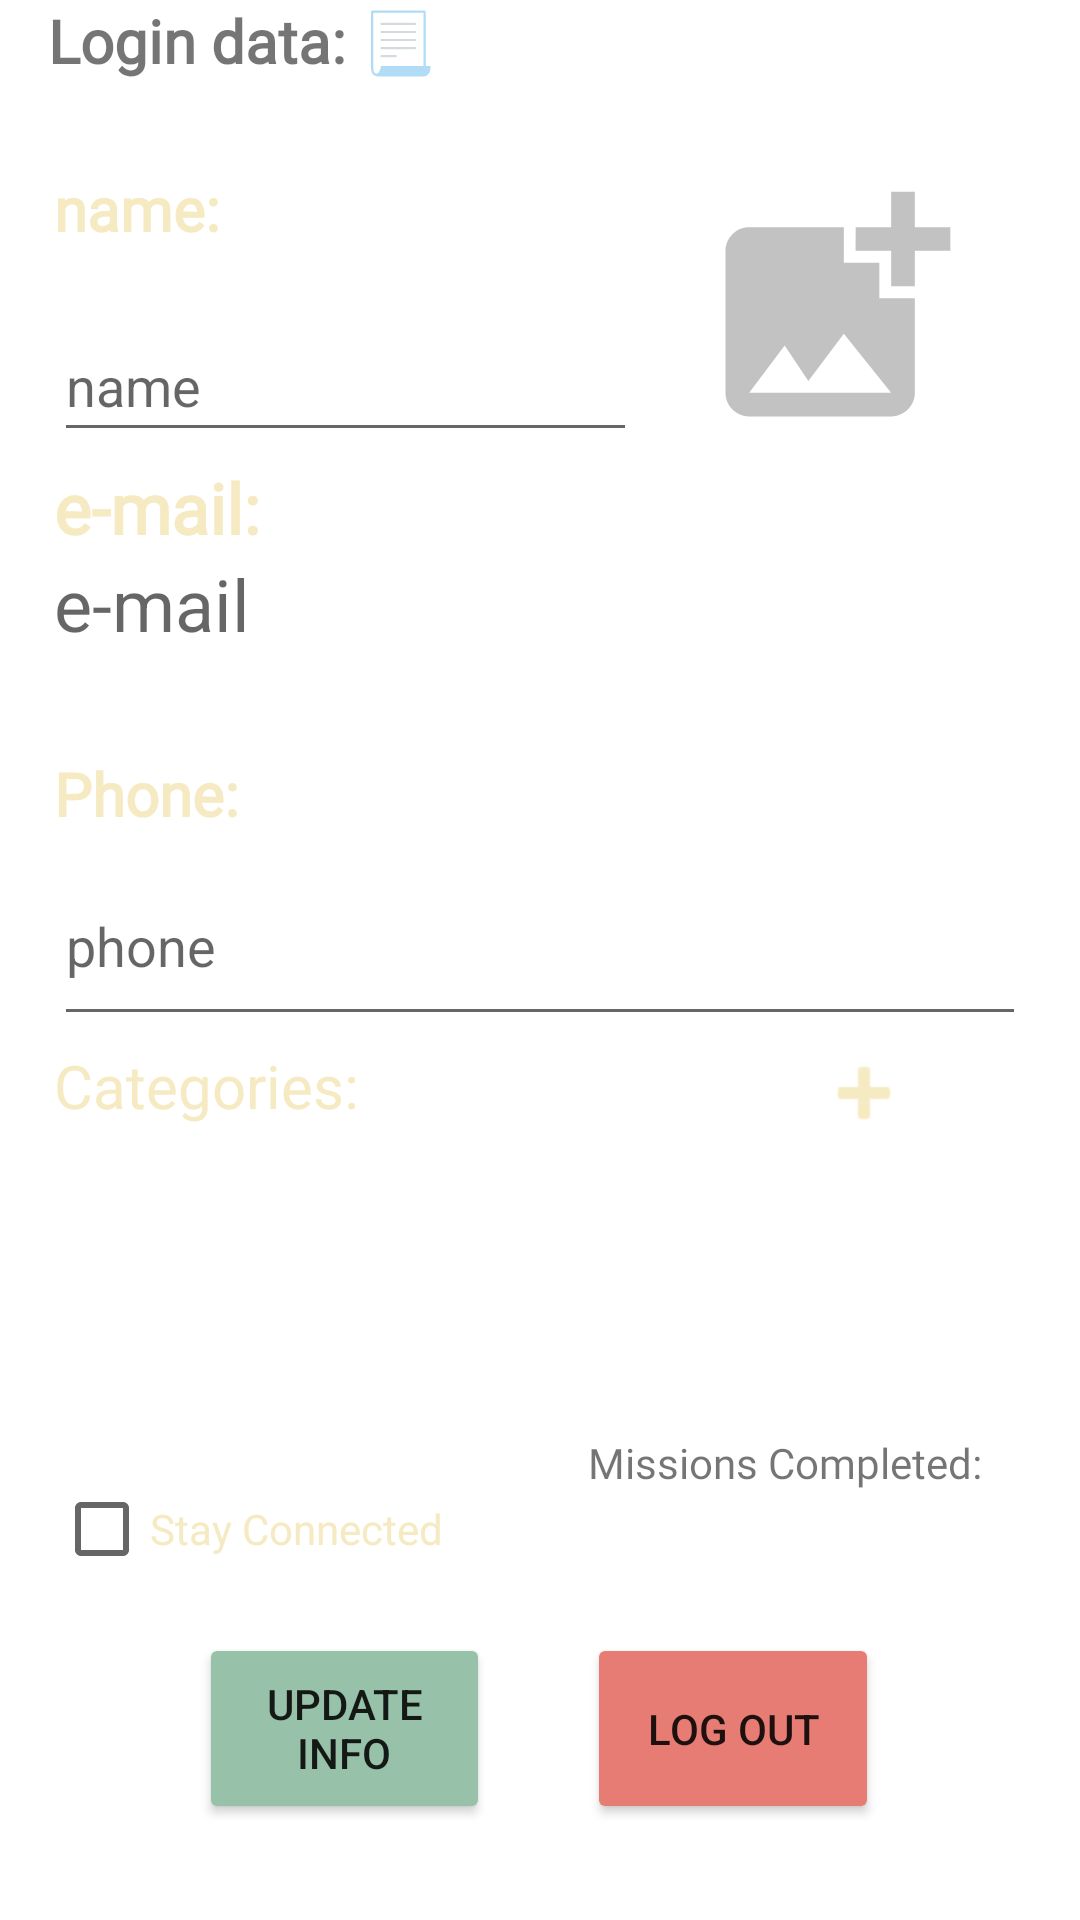

The Android layout XML behind this screen, and the referenced resources:
<!-- AndroidManifest.xml: application theme Theme.ScheduleNotification -->
<!-- res/layout/activity_information.xml -->
<?xml version="1.0" encoding="utf-8"?>
<LinearLayout xmlns:android="http://schemas.android.com/apk/res/android"
    xmlns:app="http://schemas.android.com/apk/res-auto"
    xmlns:tools="http://schemas.android.com/tools"
    android:layout_width="match_parent"
    android:layout_height="match_parent"
    android:orientation="vertical"
    tools:context=".Activities.Information">

    <androidx.appcompat.widget.Toolbar
        android:id="@+id/tb"
        android:layout_width="match_parent"
        android:layout_height="?attr/actionBarSize"
        android:background="@color/white">

        <TextView
            android:layout_width="match_parent"
            android:layout_height="match_parent"
            android:layout_weight="10"
            android:fontFamily="@font/biorhyme_extralight"
            android:text="Login data: 📃"
            android:textAlignment="textStart"
            android:textSize="20sp"
            android:textStyle="bold" />

    </androidx.appcompat.widget.Toolbar>

    <LinearLayout
        android:layout_width="match_parent"
        android:layout_height="match_parent"
        android:orientation="horizontal">

        <Space
            android:layout_width="0dp"
            android:layout_height="match_parent"
            android:layout_weight="5" />

        <LinearLayout
            android:layout_width="0dp"
            android:layout_height="match_parent"
            android:layout_weight="90"
            android:orientation="vertical">


            <LinearLayout
                android:layout_width="match_parent"
                android:layout_height="0px"
                android:layout_weight="15"
                android:orientation="horizontal">

                <LinearLayout
                    android:layout_width="0px"
                    android:layout_height="match_parent"
                    android:layout_weight="60"
                    android:orientation="vertical">

                    <TextView
                        android:layout_width="match_parent"
                        android:layout_height="0dp"
                        android:layout_weight="50"
                        android:fontFamily="@font/biorhyme_bold"
                        android:textSize="20sp"
                        android:text="name:"
                        android:textColor="@color/beige"
                        android:textStyle="bold" />

                    <EditText
                        android:id="@+id/nameu"
                        android:layout_width="match_parent"
                        android:layout_height="0px"
                        android:layout_weight="50"
                        android:ems="10"
                        android:hint="name"
                        android:inputType="textPersonName" />
                </LinearLayout>

                <ImageView
                    android:id="@+id/profile"
                    android:layout_width="0px"
                    android:layout_height="match_parent"
                    android:layout_weight="40"
                    app:srcCompat="@drawable/ic_baseline_add_photo_alternate_24"
                    android:onClick="pickPic"/>

            </LinearLayout>

            <Space
                android:layout_width="match_parent"
                android:layout_height="0dp"
                android:layout_weight="0.5" />

            <TextView
                android:layout_width="match_parent"
                android:layout_height="0dp"
                android:layout_weight="5"
                android:autoSizeTextType="uniform"
                android:fontFamily="@font/biorhyme_bold"
                android:text="e-mail:"
                android:textSize="20sp"
                android:textColor="@color/beige"
                android:textStyle="bold" />

            <TextView
                android:id="@+id/emailu"
                android:layout_width="match_parent"
                android:layout_height="0px"
                android:layout_weight="10"
                android:ems="10"
                android:hint="e-mail"
                android:inputType="textEmailAddress"
                android:onClick="warning"
                android:textColor="@color/black"
                android:textSize="24sp" />

            <Space
                android:layout_width="match_parent"
                android:layout_height="0dp"
                android:layout_weight="0.5" />

            <TextView
                android:layout_width="match_parent"
                android:layout_height="0px"
                android:layout_weight="5"
                android:fontFamily="@font/biorhyme_bold"
                android:text="Phone:"
                android:textColor="@color/beige"
                android:textSize="20sp"
                android:textStyle="bold" />

            <EditText
                android:id="@+id/phoneu"
                android:layout_width="match_parent"
                android:layout_height="0px"
                android:layout_weight="10"
                android:ems="10"
                android:hint="phone"
                android:inputType="textPersonName" />

            <Space
                android:layout_width="match_parent"
                android:layout_height="0dp"
                android:layout_weight="0.5" />

            <LinearLayout
                android:layout_width="match_parent"
                android:layout_height="0px"
                android:layout_weight="5"
                android:orientation="horizontal">

                <TextView
                    android:layout_width="0px"
                    android:layout_height="match_parent"
                    android:layout_weight="20"
                    android:fontFamily="@font/biorhyme_bold"
                    android:text="Categories:"
                    android:textColor="@color/beige"
                    android:textSize="20sp" />

                <Space
                    android:layout_width="0dp"
                    android:layout_height="wrap_content"
                    android:layout_weight="20" />

                <ImageButton
                    android:layout_width="0dp"
                    android:layout_height="wrap_content"
                    android:layout_weight="20"
                    app:srcCompat="@android:drawable/ic_input_add"
                    app:tint="@color/beige"
                    android:background="@color/white"
                    android:onClick="addCat"/>

            </LinearLayout>

            <ListView
                android:id="@+id/categories"
                android:layout_width="match_parent"
                android:layout_height="0px"
                android:layout_weight="15" />

            <Space
                android:layout_width="match_parent"
                android:layout_height="0px"
                android:layout_weight="0.5" />

            <LinearLayout
                android:layout_width="match_parent"
                android:layout_height="0px"
                android:layout_weight="10"
                android:orientation="horizontal">

                <CheckBox
                    android:id="@+id/cBconnectview"
                    android:layout_width="0px"
                    android:layout_height="match_parent"
                    android:layout_weight="45"
                    android:text="Stay Connected"
                    android:textColor="@color/beige" />

                <Space
                    android:layout_width="0px"
                    android:layout_height="match_parent"
                    android:layout_weight="10" />

                <TextView
                    android:id="@+id/showCom"
                    android:layout_width="0px"
                    android:layout_height="match_parent"
                    android:layout_weight="45"
                    android:fontFamily="@font/biorhyme_bold"
                    android:text="Missions Completed:"
                    android:textSize="14sp" />
            </LinearLayout>

            <Space
                android:layout_width="match_parent"
                android:layout_height="0dp"
                android:layout_weight="0.5" />

            <LinearLayout
                android:layout_width="match_parent"
                android:layout_height="0dp"
                android:layout_weight="10"
                android:orientation="horizontal">

                <Space
                    android:layout_width="0dp"
                    android:layout_height="match_parent"
                    android:layout_weight="15" />

                <Button
                    android:layout_width="0dp"
                    android:layout_height="match_parent"
                    android:layout_weight="30"
                    android:backgroundTint="@color/darkgreen"
                    android:onClick="update"
                    android:text="update info" />

                <Space
                    android:layout_width="0dp"
                    android:layout_height="match_parent"
                    android:layout_weight="10" />

                <Button
                    android:layout_width="0px"
                    android:layout_height="match_parent"
                    android:layout_weight="30"
                    android:backgroundTint="@color/pink"
                    android:text="log out"
                    android:onClick="logOut"/>

                <Space
                    android:layout_width="0px"
                    android:layout_height="match_parent"
                    android:layout_weight="15" />

            </LinearLayout>

            <Space
                android:layout_width="match_parent"
                android:layout_height="0dp"
                android:layout_weight="5" />
        </LinearLayout>

        <Space
            android:layout_width="0dp"
            android:layout_height="match_parent"
            android:layout_weight="5" />
    </LinearLayout>

</LinearLayout>
<!-- resources referenced by this layout -->
<resources>
  <color name="beige">#F6EAC2</color>
  <color name="black">#FF000000</color>
  <color name="darkgreen">#97C1A9</color>
  <color name="pink">#E67C73</color>
  <color name="white">#FFFFFFFF</color>
  <!-- drawable ic_baseline_add_photo_alternate_24 (drawable-v24) -->
  <vector android:alpha="0.4" android:height="24dp"
      android:tint="?attr/colorControlNormal" android:viewportHeight="24"
      android:viewportWidth="24" android:width="24dp" xmlns:android="http://schemas.android.com/apk/res/android">
      <path android:fillColor="@android:color/white" android:pathData="M19,7v2.99s-1.99,0.01 -2,0L17,7h-3s0.01,-1.99 0,-2h3L17,2h2v3h3v2h-3zM16,11L16,8h-3L13,5L5,5c-1.1,0 -2,0.9 -2,2v12c0,1.1 0.9,2 2,2h12c1.1,0 2,-0.9 2,-2v-8h-3zM5,19l3,-4 2,3 3,-4 4,5L5,19z"/>
  </vector>
  <style name="Theme.ScheduleNotification" parent="Theme.MaterialComponents.DayNight.NoActionBar">
          
          <item name="colorPrimary">@color/lightgray</item>
          <item name="colorPrimaryVariant">@color/lightgray</item>
          <item name="colorOnPrimary">@color/black</item>
          
          <item name="colorSecondary">@color/beige</item>
          <item name="colorSecondaryVariant">@color/beige</item>
          <item name="colorOnSecondary">@color/black</item>
          
          <item name="android:statusBarColor" tools:targetApi="l">?attr/colorPrimaryVariant</item>
          
      </style>
  <color name="lightgray">#ECEAE4</color>
</resources>
